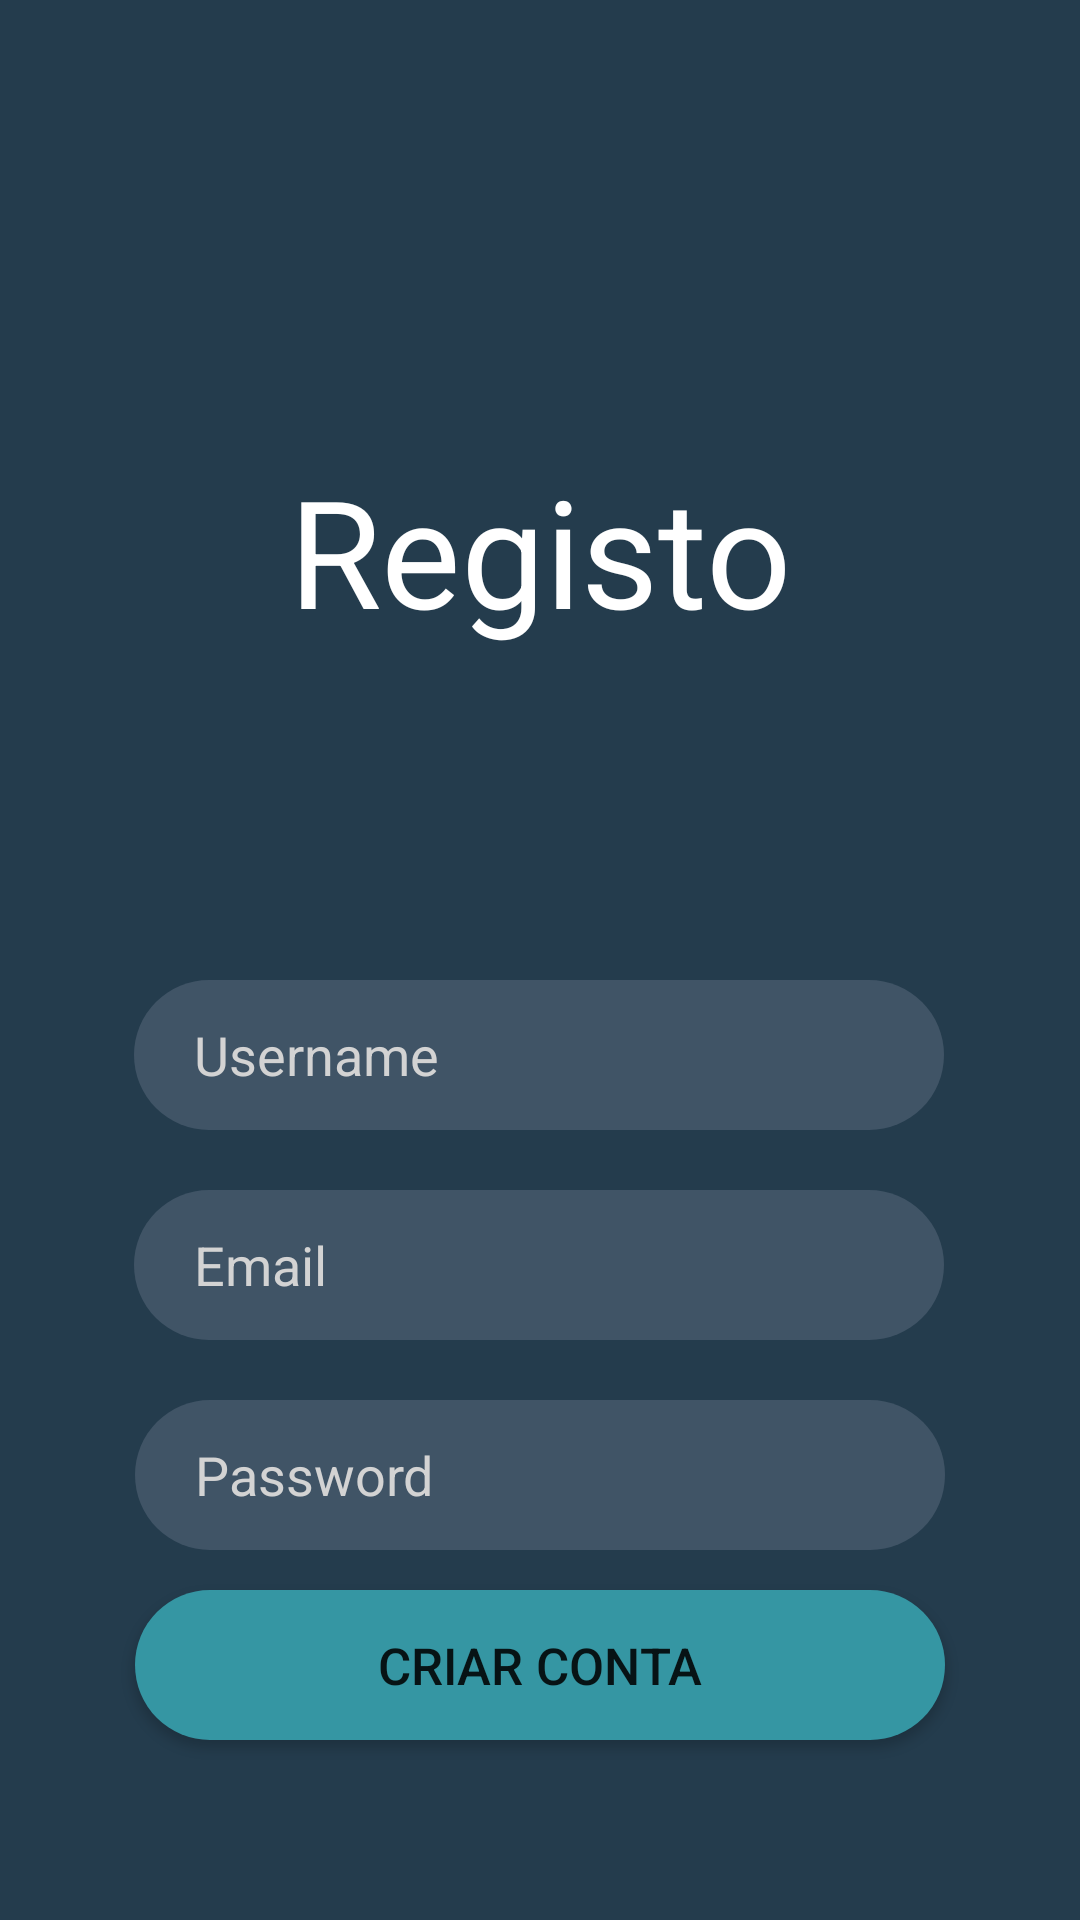

The Android layout XML behind this screen, and the referenced resources:
<!-- AndroidManifest.xml: application theme Theme.ComputacaoMovel2021 -->
<!-- res/layout/activity_register.xml -->
<?xml version="1.0" encoding="utf-8"?>
<androidx.constraintlayout.widget.ConstraintLayout xmlns:android="http://schemas.android.com/apk/res/android"
    xmlns:app="http://schemas.android.com/apk/res-auto"
    xmlns:tools="http://schemas.android.com/tools"
    android:layout_width="match_parent"
    android:layout_height="match_parent"
    android:background="#243C4D"
    tools:context=".RegisterActivity">


    <EditText
        android:id="@+id/editTextTextUsername"
        android:layout_width="270dp"
        android:layout_height="50dp"
        android:layout_marginTop="110dp"
        android:background="@drawable/input_redondo"
        android:ems="10"
        android:hint="Username"
        android:inputType="textPersonName"
        android:paddingLeft="20dp"
        android:textColor="@color/white"
        android:textColorHint="#D3D3D3"
        app:layout_constraintEnd_toEndOf="parent"
        app:layout_constraintHorizontal_bias="0.496"
        app:layout_constraintStart_toStartOf="parent"
        app:layout_constraintTop_toBottomOf="@+id/textView4" />

    <EditText
        android:id="@+id/editTextTextPersonName"
        android:layout_width="270dp"
        android:layout_height="50dp"
        android:layout_marginTop="20dp"
        android:background="@drawable/input_redondo"
        android:ems="10"
        android:hint="Email"
        android:inputType="textPersonName"
        android:paddingLeft="20dp"
        android:textColor="@color/white"
        android:textColorHint="#D3D3D3"
        app:layout_constraintEnd_toEndOf="parent"
        app:layout_constraintHorizontal_bias="0.496"
        app:layout_constraintStart_toStartOf="parent"
        app:layout_constraintTop_toBottomOf="@+id/editTextTextUsername" />

    <EditText
        android:id="@+id/editTextTextPassword2"
        android:layout_width="270dp"
        android:layout_height="50dp"
        android:layout_marginTop="20dp"
        android:background="@drawable/input_redondo"
        android:ems="10"
        android:hint="Password"
        android:inputType="textPassword"
        android:paddingLeft="20dp"
        android:textColor="@color/white"
        android:textColorHint="#D3D3D3"
        app:layout_constraintEnd_toEndOf="parent"
        app:layout_constraintStart_toStartOf="parent"
        app:layout_constraintTop_toBottomOf="@+id/editTextTextPersonName" />

    <Button
        android:id="@+id/button"
        android:layout_width="270dp"
        android:layout_height="50dp"
        android:background="@drawable/botao_redondo_home"
        android:onClick="butaoCriarConta"
        android:radius="100dp"
        android:text="Criar Conta"
        android:textAlignment="center"
        android:textSize="17sp"
        app:layout_constraintBottom_toBottomOf="parent"
        app:layout_constraintEnd_toEndOf="parent"
        app:layout_constraintStart_toStartOf="parent"
        app:layout_constraintTop_toBottomOf="@+id/editTextTextPassword2"
        app:layout_constraintVertical_bias="0.181" />

    <TextView
        android:id="@+id/textView4"
        android:layout_width="wrap_content"
        android:layout_height="wrap_content"
        android:layout_marginTop="150dp"
        android:text="Registo"
        android:textColor="@color/white"
        android:textSize="50sp"
        app:layout_constraintEnd_toEndOf="parent"
        app:layout_constraintStart_toStartOf="parent"
        app:layout_constraintTop_toTopOf="parent" />

</androidx.constraintlayout.widget.ConstraintLayout>
<!-- resources referenced by this layout -->
<resources>
  <!-- drawable botao_redondo_home (drawable) -->
  <?xml version="1.0" encoding="utf-8"?>
  <shape xmlns:android="http://schemas.android.com/apk/res/android"
      android:shape="rectangle">
  
      <solid android:color="#3596A3"/>
      <corners android:radius="110dp"/>
  
  </shape>
  <!-- drawable input_redondo (drawable) -->
  <?xml version="1.0" encoding="utf-8"?>
  <shape xmlns:android="http://schemas.android.com/apk/res/android"
      android:shape="rectangle">
  
      <solid android:color="#405466"/>
      <corners android:radius="90dp"/>
  
  </shape>
  <style name="Theme.ComputacaoMovel2021" parent="Theme.AppCompat.DayNight.NoActionBar">
          
          <item name="colorPrimary">@color/purple_500</item>
          <item name="colorPrimaryVariant">@color/black</item>
          <item name="colorOnPrimary">@color/black</item>
          
          <item name="colorSecondary">@color/teal_200</item>
          <item name="colorSecondaryVariant">@color/teal_700</item>
          <item name="colorOnSecondary">@color/black</item>
          
          <item name="android:statusBarColor" tools:targetApi="l">?attr/colorPrimaryVariant</item>
          
      </style>
  <!-- not gathered from this repository: default colours our renderer supplied (Android Studio template values) -->
  <color name="purple_500">#FF6200EE</color>
  <color name="teal_200">#FF03DAC5</color>
  <color name="teal_700">#FF018786</color>
  <color name="black">#FF000000</color>
  <color name="white">#FFFFFFFF</color>
</resources>
